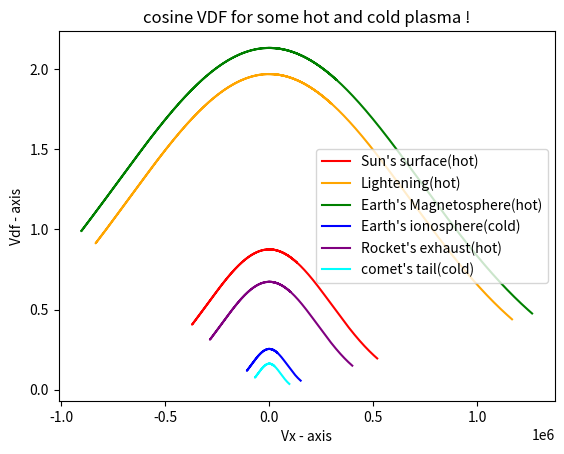

Reproduce this figure in Python.
import numpy as np
import matplotlib.pyplot as plt
import math

r=np.linspace(0,1,num=10000)
print("random number btw o to 1=",r);
m=9.11*10**(-31);
C=1;
eg=1.602*10**(-19);

T1=0.51
T2=2.58
T3=3.0248
T4=0.0431
T5=0.3016
T6=0.0176

Eps1=(3/2)*T1;
Eps2=(3/2)*T2;
Eps3=(3/2)*T3;
Eps4=(3/2)*T4;
Eps5=(3/2)*T5;
Eps6=(3/2)*T6;

z=np.cos(2*np.pi*r);
print("The value of cos phi=", z);
x=np.sin(np.arccos((1-r)**0.5));
print("The value of sin theta=", x);

vx1=(((2*eg*Eps1)/m)**0.5)*x*z;
vx2=(((2*eg*Eps2)/m)**0.5)*x*z;
vx3=(((2*eg*Eps3)/m)**0.5)*x*z;
vx4=(((2*eg*Eps4)/m)**0.5)*x*z;
vx5=(((2*eg*Eps5)/m)**0.5)*x*z;
vx6=(((2*eg*Eps6)/m)**0.5)*x*z;

vpf1=C*((Eps1)**0.5)*(np.exp((-m*vx1*vx1)/(2*eg*T1)))
vpf2=C*((Eps2)**0.5)*(np.exp((-m*vx2*vx2)/(2*eg*T2)))
vpf3=C*((Eps3)**0.5)*(np.exp((-m*vx3*vx3)/(2*eg*T3)))
vpf4=C*((Eps4)**0.5)*(np.exp((-m*vx4*vx4)/(2*eg*T4)))
vpf5=C*((Eps5)**0.5)*(np.exp((-m*vx5*vx5)/(2*eg*T5)))
vpf6=C*((Eps6)**0.5)*(np.exp((-m*vx6*vx6)/(2*eg*T6)))

fig , ax= plt.subplots()
ax.plot(vx1,vpf1,color="red",label="Sun's surface(hot)")
ax.plot(vx2,vpf2,color="orange",label="Lightening(hot)")
ax.plot(vx3,vpf3,color="green",label="Earth's Magnetosphere(hot)")
ax.plot(vx4,vpf4,color="blue",label="Earth's ionosphere(cold)")
ax.plot(vx5,vpf5,color="purple",label="Rocket's exhaust(hot)")
ax.plot(vx6,vpf6,color="cyan",label="comet's tail(cold)")
plt.xlabel('Vx - axis')
plt.ylabel('Vdf - axis')
plt.title('cosine VDF for some hot and cold plasma !')
plt.legend()
plt.show()

